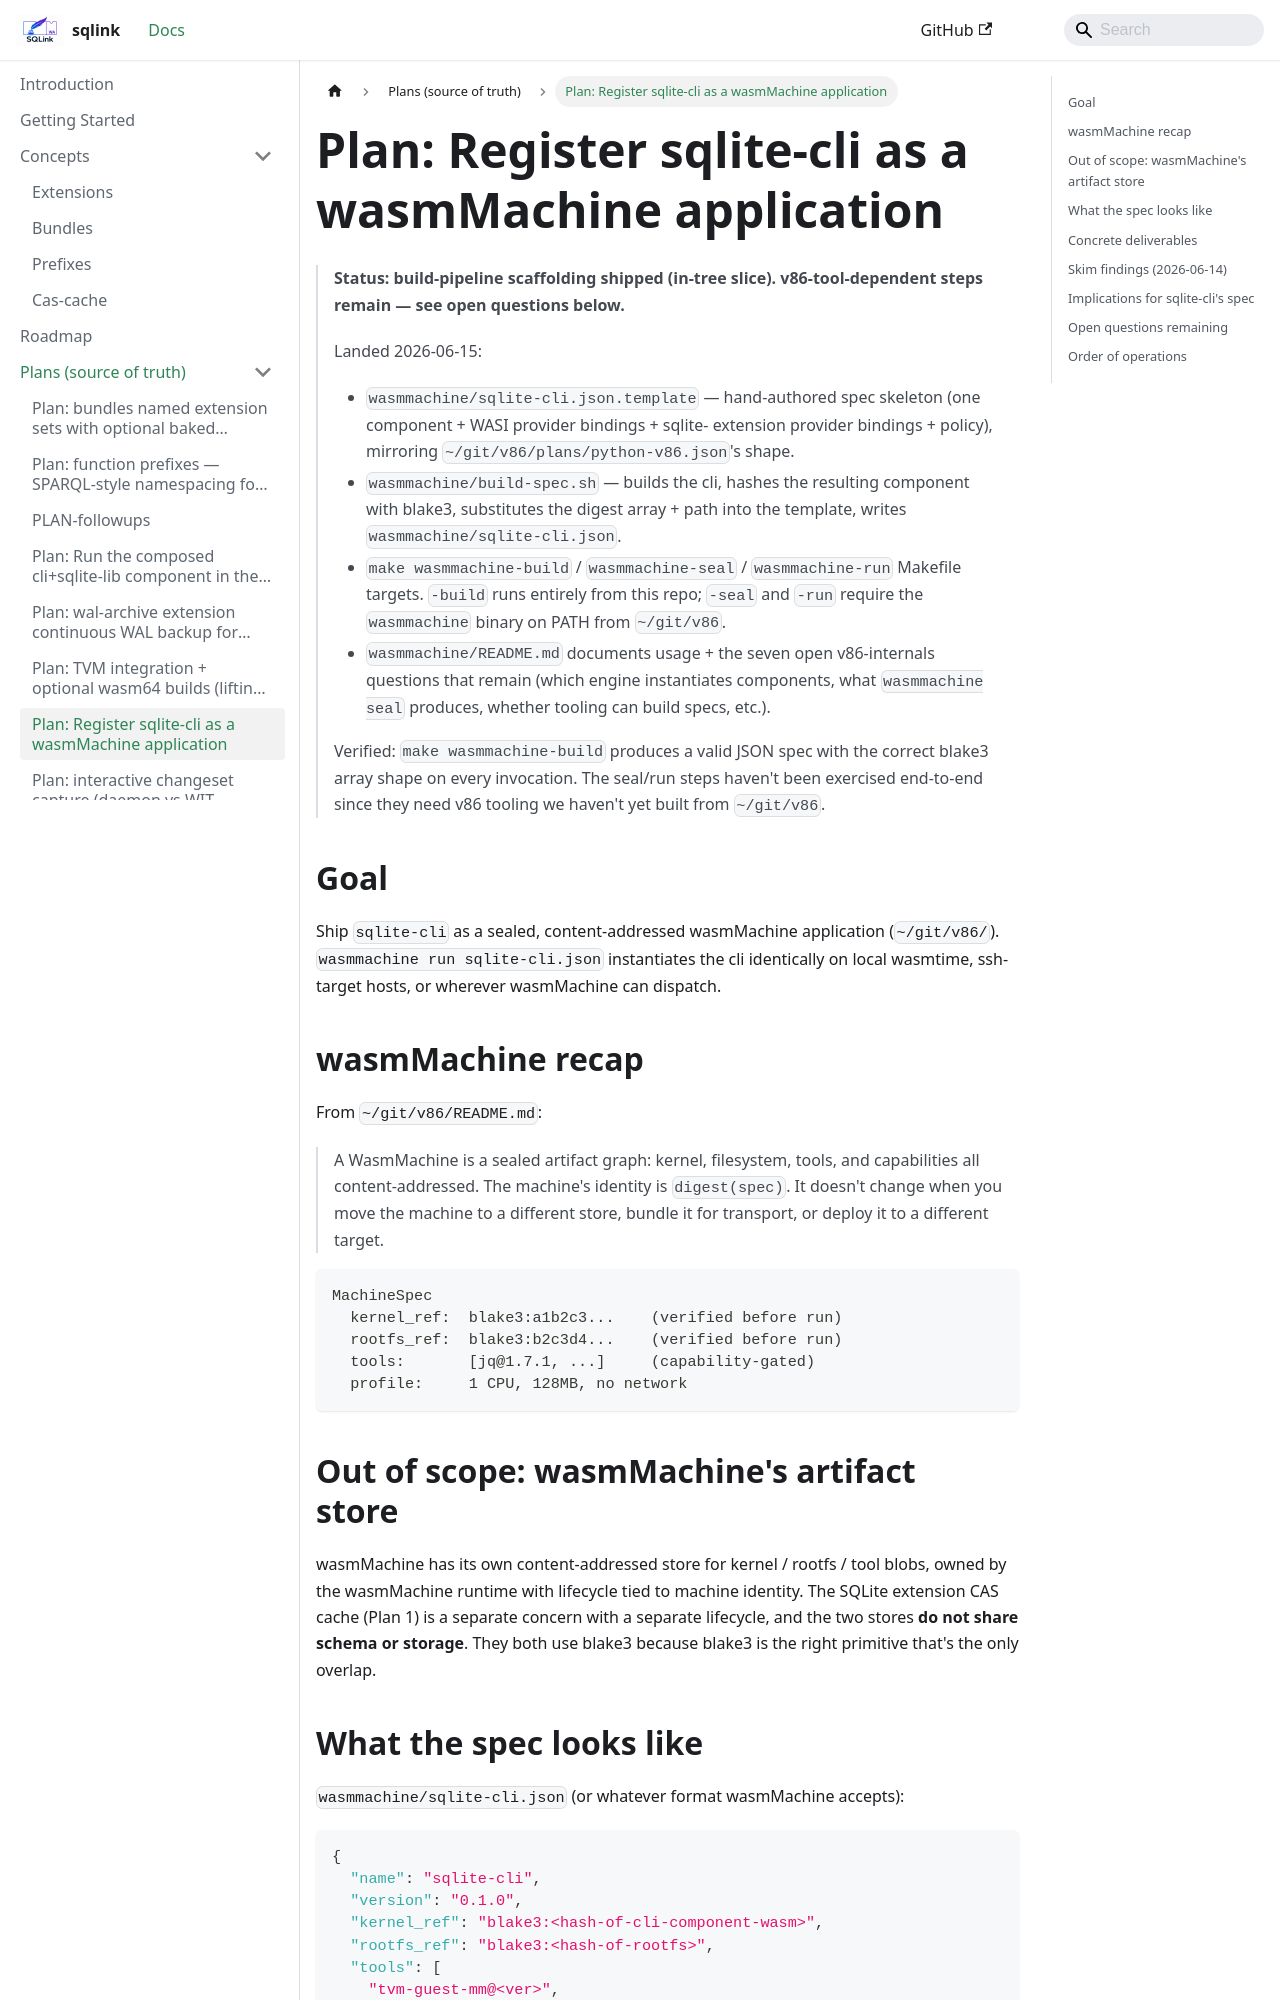

repository: tegmentum/sqlink · page: plans/PLAN-wasmmachine/index.html · generator: docusaurus

# Plan: Register sqlite-cli as a wasmMachine application

> **Status: build-pipeline scaffolding shipped (in-tree slice).
> v86-tool-dependent steps remain — see open questions below.**
>
> Landed 2026-06-15:
> - `wasmmachine/sqlite-cli.json.template` — hand-authored spec
>   skeleton (one component + WASI provider bindings + sqlite-
>   extension provider bindings + policy), mirroring
>   `~/git/v86/plans/python-v86.json`'s shape.
> - `wasmmachine/build-spec.sh` — builds the cli, hashes the
>   resulting component with blake3, substitutes the digest
>   array + path into the template, writes
>   `wasmmachine/sqlite-cli.json`.
> - `make wasmmachine-build` / `wasmmachine-seal` /
>   `wasmmachine-run` Makefile targets. `-build` runs entirely
>   from this repo; `-seal` and `-run` require the `wasmmachine`
>   binary on PATH from `~/git/v86`.
> - `wasmmachine/README.md` documents usage + the seven open
>   v86-internals questions that remain (which engine
>   instantiates components, what `wasmmachine seal` produces,
>   whether tooling can build specs, etc.).
>
> Verified: `make wasmmachine-build` produces a valid JSON spec
> with the correct blake3 array shape on every invocation. The
> seal/run steps haven't been exercised end-to-end since they
> need v86 tooling we haven't yet built from `~/git/v86`.

## Goal

Ship `sqlite-cli` as a sealed, content-addressed wasmMachine
application (`~/git/v86/`). `wasmmachine run sqlite-cli.json`
instantiates the cli identically on local wasmtime, ssh-target
hosts, or wherever wasmMachine can dispatch.

## wasmMachine recap

From `~/git/v86/README.md`:

> A WasmMachine is a sealed artifact graph: kernel, filesystem,
> tools, and capabilities  all content-addressed. The machine's
> identity is `digest(spec)`. It doesn't change when you move
> the machine to a different store, bundle it for transport, or
> deploy it to a different target.

```
MachineSpec
  kernel_ref:  blake3:a1b2c3...    (verified before run)
  rootfs_ref:  blake3:b2c3d4...    (verified before run)
  tools:       [jq@1.7.1, ...]     (capability-gated)
  profile:     1 CPU, 128MB, no network
```

## Out of scope: wasmMachine's artifact store

wasmMachine has its own content-addressed store for kernel /
rootfs / tool blobs, owned by the wasmMachine runtime with
lifecycle tied to machine identity. The SQLite extension CAS
cache (Plan 1) is a separate concern with a separate lifecycle,
and the two stores **do not share schema or storage**. They both
use blake3 because blake3 is the right primitive  that's the
only overlap.
